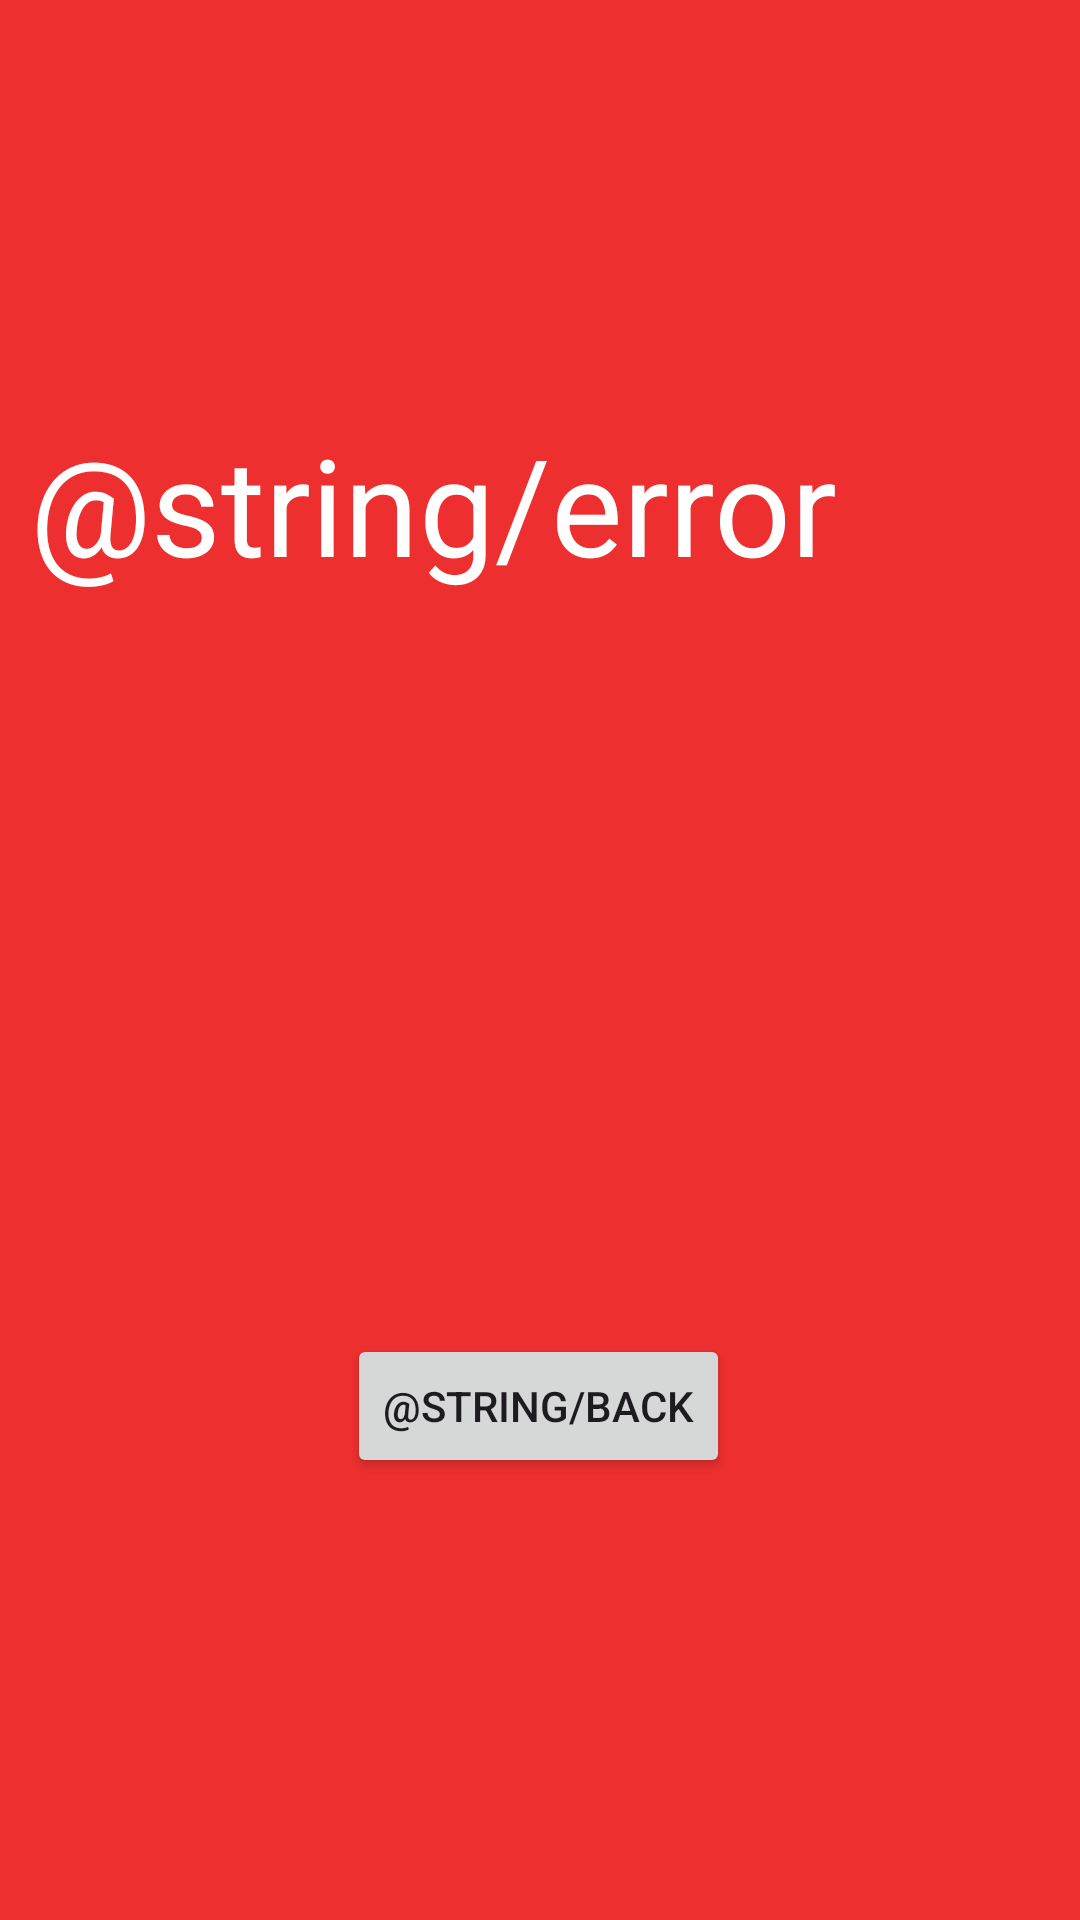

Android layout source for this screen:
<!-- AndroidManifest.xml: application theme Theme.Androiddevelopment -->
<!-- res/layout/fragment_error.xml -->
<?xml version="1.0" encoding="utf-8"?>
<androidx.constraintlayout.widget.ConstraintLayout xmlns:android="http://schemas.android.com/apk/res/android"
    xmlns:app="http://schemas.android.com/apk/res-auto"
    xmlns:tools="http://schemas.android.com/tools"
    android:layout_width="match_parent"
    android:layout_height="match_parent"
    android:background="#ED2F2F"
    android:visibility="visible"
    tools:context=".ErrorFragment">

    <TextView
        android:id="@+id/textView3"
        android:layout_width="match_parent"
        android:paddingStart="10dp"
        android:paddingEnd="10dp"
        android:layout_height="364dp"
        android:text="@string/error"
        android:textAppearance="@style/TextAppearance.AppCompat.Display2"
        android:textColor="@color/white"
        app:layout_constraintBottom_toBottomOf="parent"
        app:layout_constraintTop_toTopOf="parent"
        tools:layout_editor_absoluteX="0dp" />

    <Button
        android:id="@+id/button2"
        style="@style/Widget.AppCompat.Button"
        android:layout_width="wrap_content"
        android:layout_height="wrap_content"
        android:text="@string/back"
        app:layout_constraintBottom_toBottomOf="parent"
        app:layout_constraintEnd_toEndOf="parent"
        app:layout_constraintHorizontal_bias="0.498"
        app:layout_constraintStart_toStartOf="parent"
        app:layout_constraintTop_toTopOf="parent"
        app:layout_constraintVertical_bias="0.751" />

</androidx.constraintlayout.widget.ConstraintLayout>
<!-- resources referenced by this layout -->
<resources>
  <color name="white">#FFFFFFFF</color>
  <style name="Theme.Androiddevelopment" parent="Base.Theme.Androiddevelopment" />
  <style name="Base.Theme.Androiddevelopment" parent="Theme.Material3.DayNight.NoActionBar">
          
          
      </style>
</resources>
